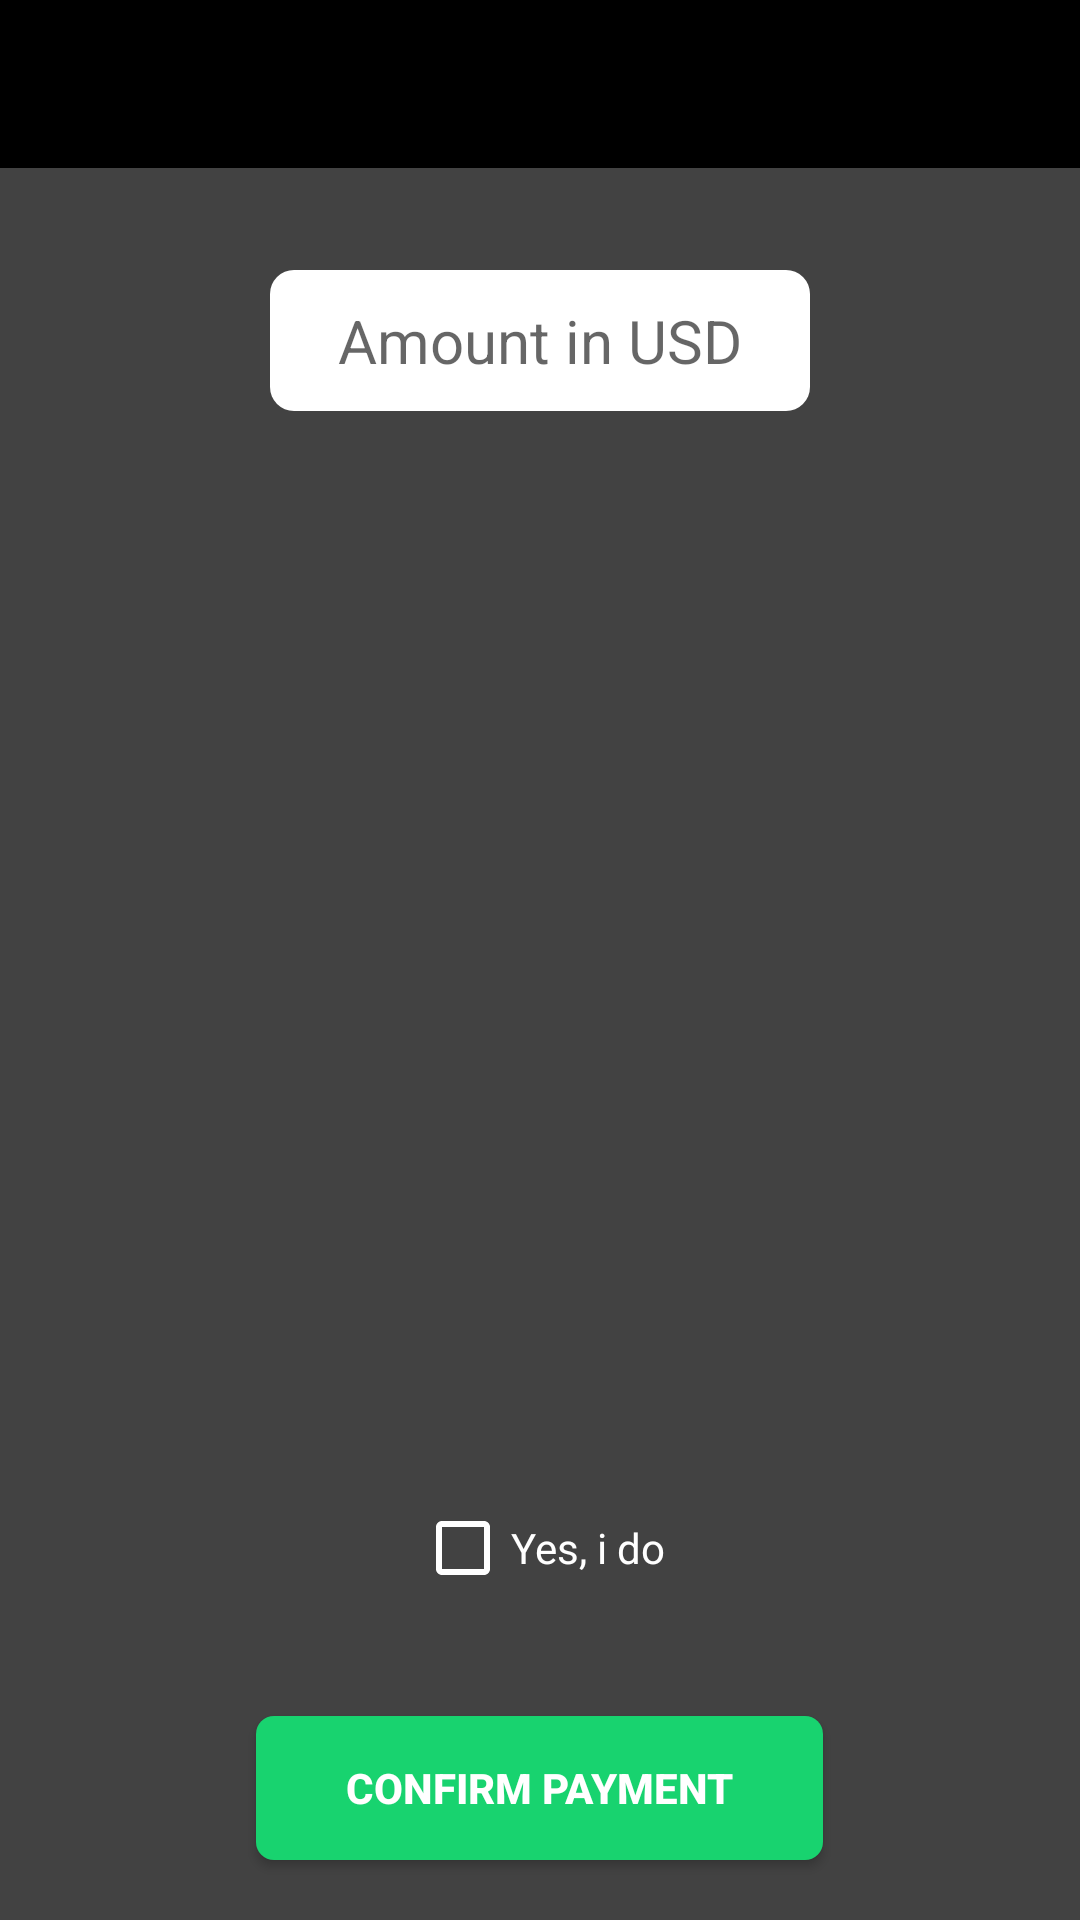

The Android layout XML behind this screen, and the referenced resources:
<!-- AndroidManifest.xml: application theme AppTheme -->
<!-- res/layout/activity_fund_wallet.xml -->
<?xml version="1.0" encoding="utf-8"?>
<RelativeLayout xmlns:android="http://schemas.android.com/apk/res/android"
    xmlns:app="http://schemas.android.com/apk/res-auto"
    xmlns:tools="http://schemas.android.com/tools"
    android:layout_width="match_parent"
    android:layout_height="match_parent"
    android:background="#424242"
    android:id="@+id/fundaccountmain"
    tools:context="app.fxfalcons.com.FundWalletActivity">

    <include layout="@layout/app_bar_layout" android:id="@+id/fund_bar"/>

    <EditText
        android:id="@+id/fundAmount"
        android:layout_width="180dp"
        android:layout_height="wrap_content"
        android:layout_alignParentTop="true"
        android:layout_centerHorizontal="true"
        android:layout_marginTop="90dp"
        android:background="@drawable/edittext_drawable_bg"
        android:hint="Amount in USD"
        android:inputType="number"
        android:maxEms="6"
        android:maxLength="6"
        android:paddingVertical="10dp"
        android:textAlignment="center"
        android:textSize="20sp" />

    <TextView
        android:id="@+id/confirmationtv"
        android:layout_width="match_parent"
        android:layout_height="wrap_content"
        android:layout_alignParentBottom="true"
        android:layout_centerHorizontal="true"
        android:layout_marginBottom="226dp"
        android:layout_marginHorizontal="40dp"
        android:textAlignment="center"
        android:textColor="#fff"
        android:textSize="16sp" />


    <CheckBox
        android:id="@+id/proceedCheck"
        android:layout_width="wrap_content"
        android:layout_height="wrap_content"
        android:layout_alignParentBottom="true"
        android:layout_centerHorizontal="true"
        android:layout_marginBottom="108dp"
        android:backgroundTint="#fff"
        android:buttonTint="#fff"
        android:text="Yes, i do"
        android:textColor="#fff"
        android:textColorHint="#fff" />

    <Button
        android:layout_width="wrap_content"
        android:layout_height="wrap_content"
        android:layout_alignParentBottom="true"
        android:layout_centerHorizontal="true"
        android:id="@+id/confirm_purchase"
        android:background="@drawable/rounded_button"
        android:paddingHorizontal="30dp"
        android:layout_marginBottom="20dp"
        android:text="Confirm payment"
        android:textColor="#fff"
        android:textStyle="bold" />

</RelativeLayout>
<!-- res/layout/app_bar_layout.xml (included above) -->
<?xml version="1.0" encoding="utf-8"?>
<android.support.v7.widget.Toolbar xmlns:android="http://schemas.android.com/apk/res/android"
    android:layout_width="match_parent"
    xmlns:app="http://schemas.android.com/apk/res-auto"
    android:background="@color/colorPrimary"
    android:layout_height="?attr/actionBarSize"
    android:id="@+id/main_app_bar"
    app:layout_scrollFlags="scroll|enterAlways"
    android:theme="@style/ThemeOverlay.AppCompat.Dark.ActionBar">

</android.support.v7.widget.Toolbar>
<!-- resources referenced by this layout -->
<resources>
  <color name="colorPrimary">#000000</color>
  <!-- drawable edittext_drawable_bg (drawable) -->
  <?xml version="1.0" encoding="utf-8"?>
  <shape xmlns:android="http://schemas.android.com/apk/res/android"
      android:shape="rectangle"
      android:padding = "10dp">
  
      <solid android:color="#fff"/>
      <corners android:bottomRightRadius="8dp"
          android:bottomLeftRadius="8dp"
          android:topLeftRadius="8dp"
          android:topRightRadius="8dp"/>
  
  
  </shape>
  <!-- drawable rounded_button (drawable-v24) -->
  <?xml version="1.0" encoding="utf-8"?>
  <shape xmlns:android="http://schemas.android.com/apk/res/android"
      android:shape="rectangle" android:padding="10dp">
      
      <solid android:color="#18d36f"/>
      <corners android:radius="6dp"/>
  </shape>
  <style name="AppTheme" parent="Theme.AppCompat.Light.NoActionBar">
          
          <item name="colorPrimary">@color/colorPrimary</item>
          <item name="colorPrimaryDark">@color/colorPrimaryDark</item>
          <item name="colorAccent">@color/colorAccent</item>
      </style>
  <color name="colorPrimaryDark">#000000</color>
  <color name="colorAccent">#fff</color>
</resources>
